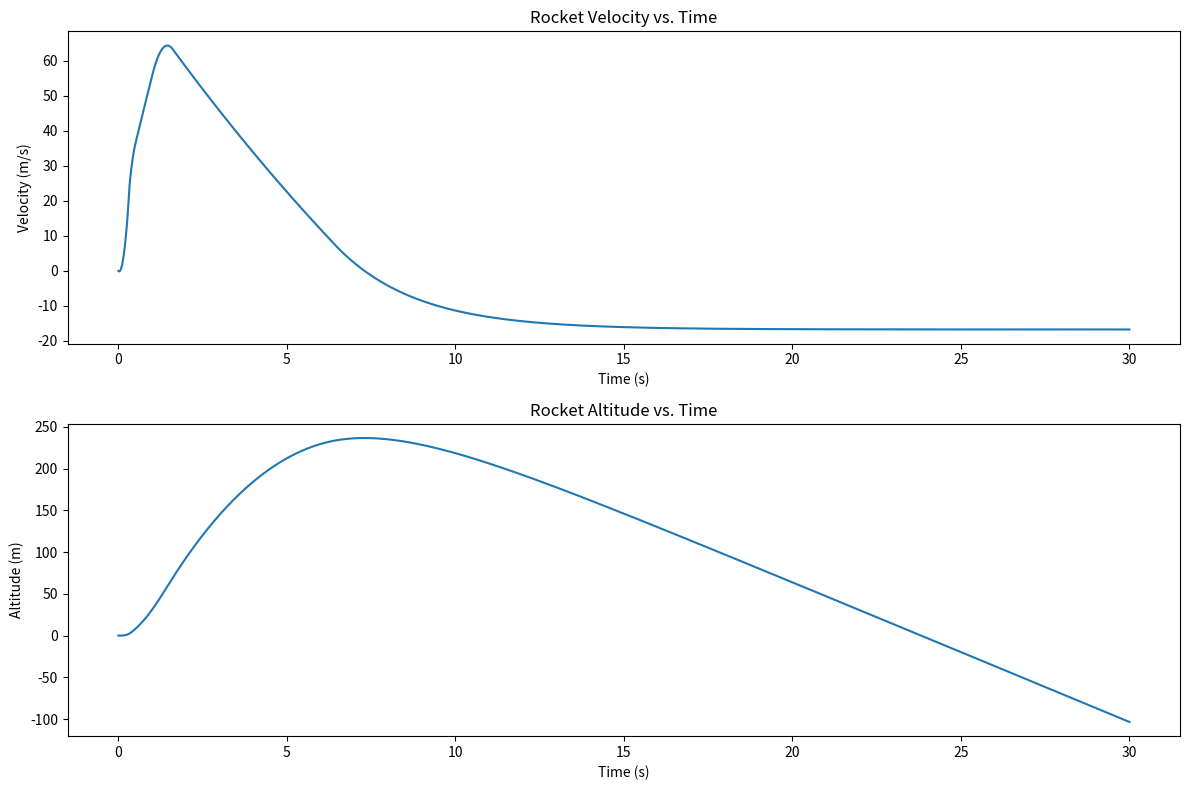

Python code for this plot:
import numpy as np
import matplotlib.pyplot as plt

# Constants
rocket_mass = 0.194  # mass of the rocket with propellant mass (Kg)
burn_time = 1.60   # Duration of the D12-3 rocket engine burn in seconds
drag_coefficient = 0.75 # Drag coefficient of model rocket
parachute_area = .08 # Initial parachute area (m^2)- still needs measuring
parachute_deploy_time = 6.5 # Time when the parachute deploys in seconds
g = 9.81          # Acceleration due to gravity 

# Parameters for the graphs to come. Total fight time to be finalized after constants are firm
time_step = 0.01  # Time step for simulation (s)
total_time = 30 # Total simulation time (s)

# Arrays to store time, velocity, and altitude data
time_points = [0]
velocity_points = [0]
altitude_points = [0]

# Time and thrust data points based on the graph on Estes' website for D-12 engine. Could be expanded on as some data is missing
thrust_data = [(0.0, 0.0), (0.25, 25.0), (0.30, 32.90),(0.35, 20.00),(0.40, 15.90), (0.50, 10.0), (1.0, 9.8), (1.6, 0.0)] 

def thrust_profile(t): # Part of the extra requirements: calculates the thrust of the rocket based on the array info above so it changes based on time
    for i in range(len(thrust_data) - 1):
        if thrust_data[i][0] <= t < thrust_data[i + 1][0]:
            t1, thrust1 = thrust_data[i]
            t2, thrust2 = thrust_data[i + 1]
            # Linearly interpolate between data points
            return thrust1 + (thrust2 - thrust1) * (t - t1) / (t2 - t1)
    return 0.0  

# Base values of velocity, time and height
t = 0
v = 0
h = 0.05
parachute_deployed = False # will be true at when t >= parachute_deploy_time
rocket_area = 0.01  # Cross sectional area of the rocket, will be used until the parachute is deployed. still needs to be measured

max_altitude = 0 #used establish a value of when rocket is at max height, used later 
impact_time = None #used establish a value of when the rocket will hit the ground 

while t < total_time:
    # Calculate thrust at the current time based on thrust profile function above
    thrust = thrust_profile(t)
 
    drag = 0.5 * drag_coefficient * rocket_area * v * 2 * 1.22
    
    if t < burn_time: # This if function is not completely correct. I need a chart/graph of the mass change per time iteration. But for now mass change is instant
        net_force = thrust - rocket_mass * g - drag # During burn phase, update rocket mass and calculate net force with original weight
    else:
        # After burn time, update rocket mass to a lower value due to no more propellant
        rocket_mass = .175
        net_force = thrust - rocket_mass * g - drag  # Recalculate net force with updated weight


    acceleration = net_force / rocket_mass

    # Update velocity and altitude
    v += acceleration * time_step
    h += v * time_step

    # Update time
    t += time_step

    # Extra: Update rocket area based on parachute deployment
    if t >= parachute_deploy_time and not parachute_deployed:
        rocket_area = parachute_area
        g = 7 # Desired terminal velocity reached after parachute deploys, can/will be changed based on parachute area
        parachute_deployed = True
        
     # Track and establish max altitude and impact time
    if h > max_altitude:
        max_altitude = h
    if h <= 0 and impact_time is None:
        impact_time = t

    # Store data for plotting
    time_points.append(t)
    velocity_points.append(v)
    altitude_points.append(h)

# Graphs
plt.figure(figsize=(12, 8))
plt.subplot(2, 1, 1)
plt.plot(time_points, velocity_points)
plt.title('Rocket Velocity vs. Time')
plt.xlabel('Time (s)')
plt.ylabel('Velocity (m/s)')

plt.subplot(2, 1, 2)
plt.plot(time_points, altitude_points)
plt.title('Rocket Altitude vs. Time')
plt.xlabel('Time (s)')
plt.ylabel('Altitude (m)')
plt.tight_layout()
plt.show()

Round_max_altitude = round(max_altitude,2)
Round_impact_time = round(impact_time,2)
max_altitude_ft = round(Round_max_altitude * 3.281,2)

# Shell will display the maximum height the rocket will reach as well as the time at which it will impact the ground
print(f"Maximum Altitude: {Round_max_altitude} meters or {max_altitude_ft} feet") 
print(f"Time of Impact: {Round_impact_time} seconds")
